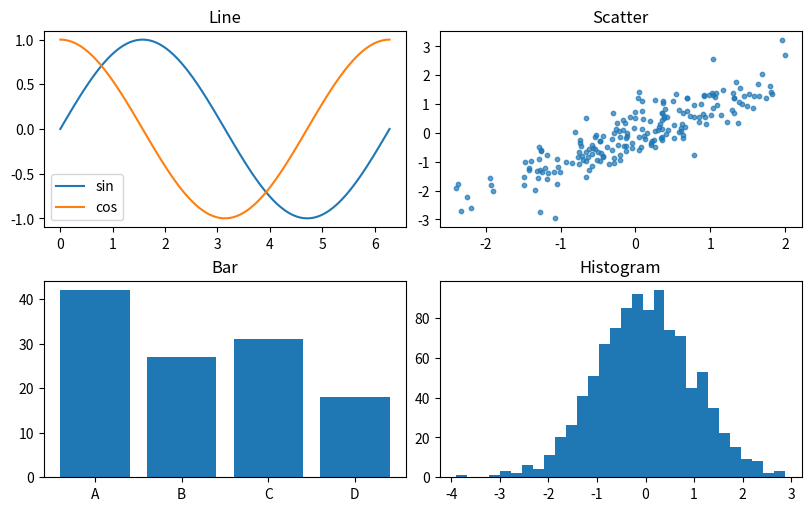
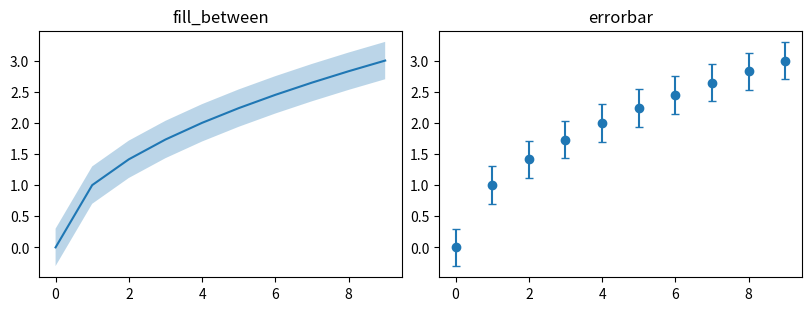
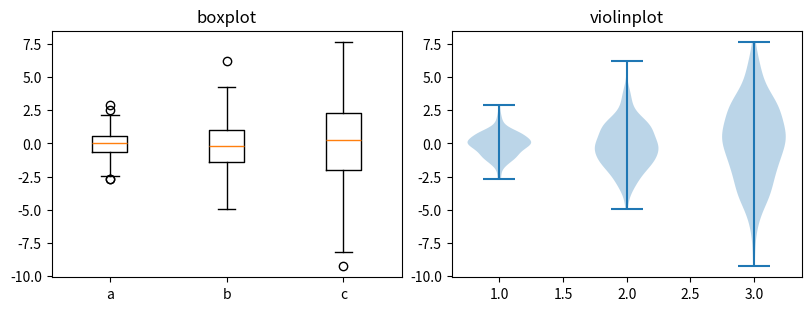
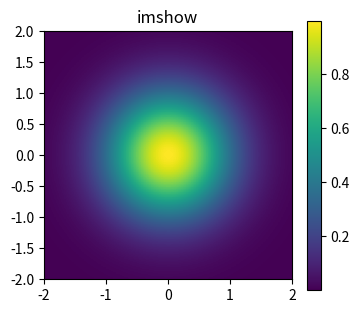

Here is the Python script that generated these plots, in order:
# NumPy for data
import numpy as np
# pyplot
import matplotlib.pyplot as plt

# Reproducible random data
rng = np.random.default_rng(0)
# x values for the line plot
x = np.linspace(0, 2 * np.pi, 100)
# A 2x2 grid; constrained layout avoids overlapping labels
fig, axs = plt.subplots(2, 2, figsize=(8, 5), layout="constrained")
# Line plot with two series
axs[0, 0].plot(x, np.sin(x), label="sin")
# Second series
axs[0, 0].plot(x, np.cos(x), label="cos")
# Legend for the line plot
axs[0, 0].legend()
# Scatter plot of correlated random points
xs = rng.normal(size=200)
# s = marker size, alpha = transparency
axs[0, 1].scatter(xs, xs + rng.normal(scale=0.5, size=200), s=10, alpha=0.7)
# Bar chart of categories
axs[1, 0].bar(["A", "B", "C", "D"], [42, 27, 31, 18])
# Histogram of 1000 normal samples
axs[1, 1].hist(rng.normal(size=1000), bins=30)
# Give every Axes a title
for ax, title in zip(axs.flat, ["Line", "Scatter", "Bar", "Histogram"]):
    # set_title on each Axes
    ax.set_title(title)
# Display
plt.show()

# NumPy for data
import numpy as np
# pyplot
import matplotlib.pyplot as plt

# x positions
x = np.arange(10)
# A mean curve
mean = np.sqrt(x)
# Two Axes side by side
fig, (ax1, ax2) = plt.subplots(1, 2, figsize=(8, 3), layout="constrained")
# Draw the mean
ax1.plot(x, mean)
# Shade a band of +/- 0.3 around it
ax1.fill_between(x, mean - 0.3, mean + 0.3, alpha=0.3)
# Title
ax1.set_title("fill_between")
# Error bars with caps
ax2.errorbar(x, mean, yerr=0.3, fmt="o", capsize=3)
# Title
ax2.set_title("errorbar")
# Display
plt.show()

# NumPy for data
import numpy as np
# pyplot
import matplotlib.pyplot as plt

# Three groups with different spreads
rng = np.random.default_rng(1)
# One array per group
groups = [rng.normal(0, s, 200) for s in (1, 2, 3)]
# Two Axes side by side
fig, (ax1, ax2) = plt.subplots(1, 2, figsize=(8, 3), layout="constrained")
# Box plot: median, quartiles, outliers
ax1.boxplot(groups, tick_labels=["a", "b", "c"])
# Title
ax1.set_title("boxplot")
# Violin plot: the full distribution shape
ax2.violinplot(groups)
# Title
ax2.set_title("violinplot")
# Display
plt.show()

# NumPy for data
import numpy as np
# pyplot
import matplotlib.pyplot as plt

# A 2-D grid of values
y, x = np.mgrid[-2:2:100j, -2:2:100j]
# A function of two variables
z = np.exp(-(x ** 2 + y ** 2))
# One Axes
fig, ax = plt.subplots(figsize=(4, 3.5))
# imshow draws a 2-D array as an image; extent sets the axis ranges
image = ax.imshow(z, extent=(-2, 2, -2, 2), origin="lower", cmap="viridis")
# A colorbar explains the color scale
fig.colorbar(image, ax=ax)
# Title
ax.set_title("imshow")
# Display
plt.show()
